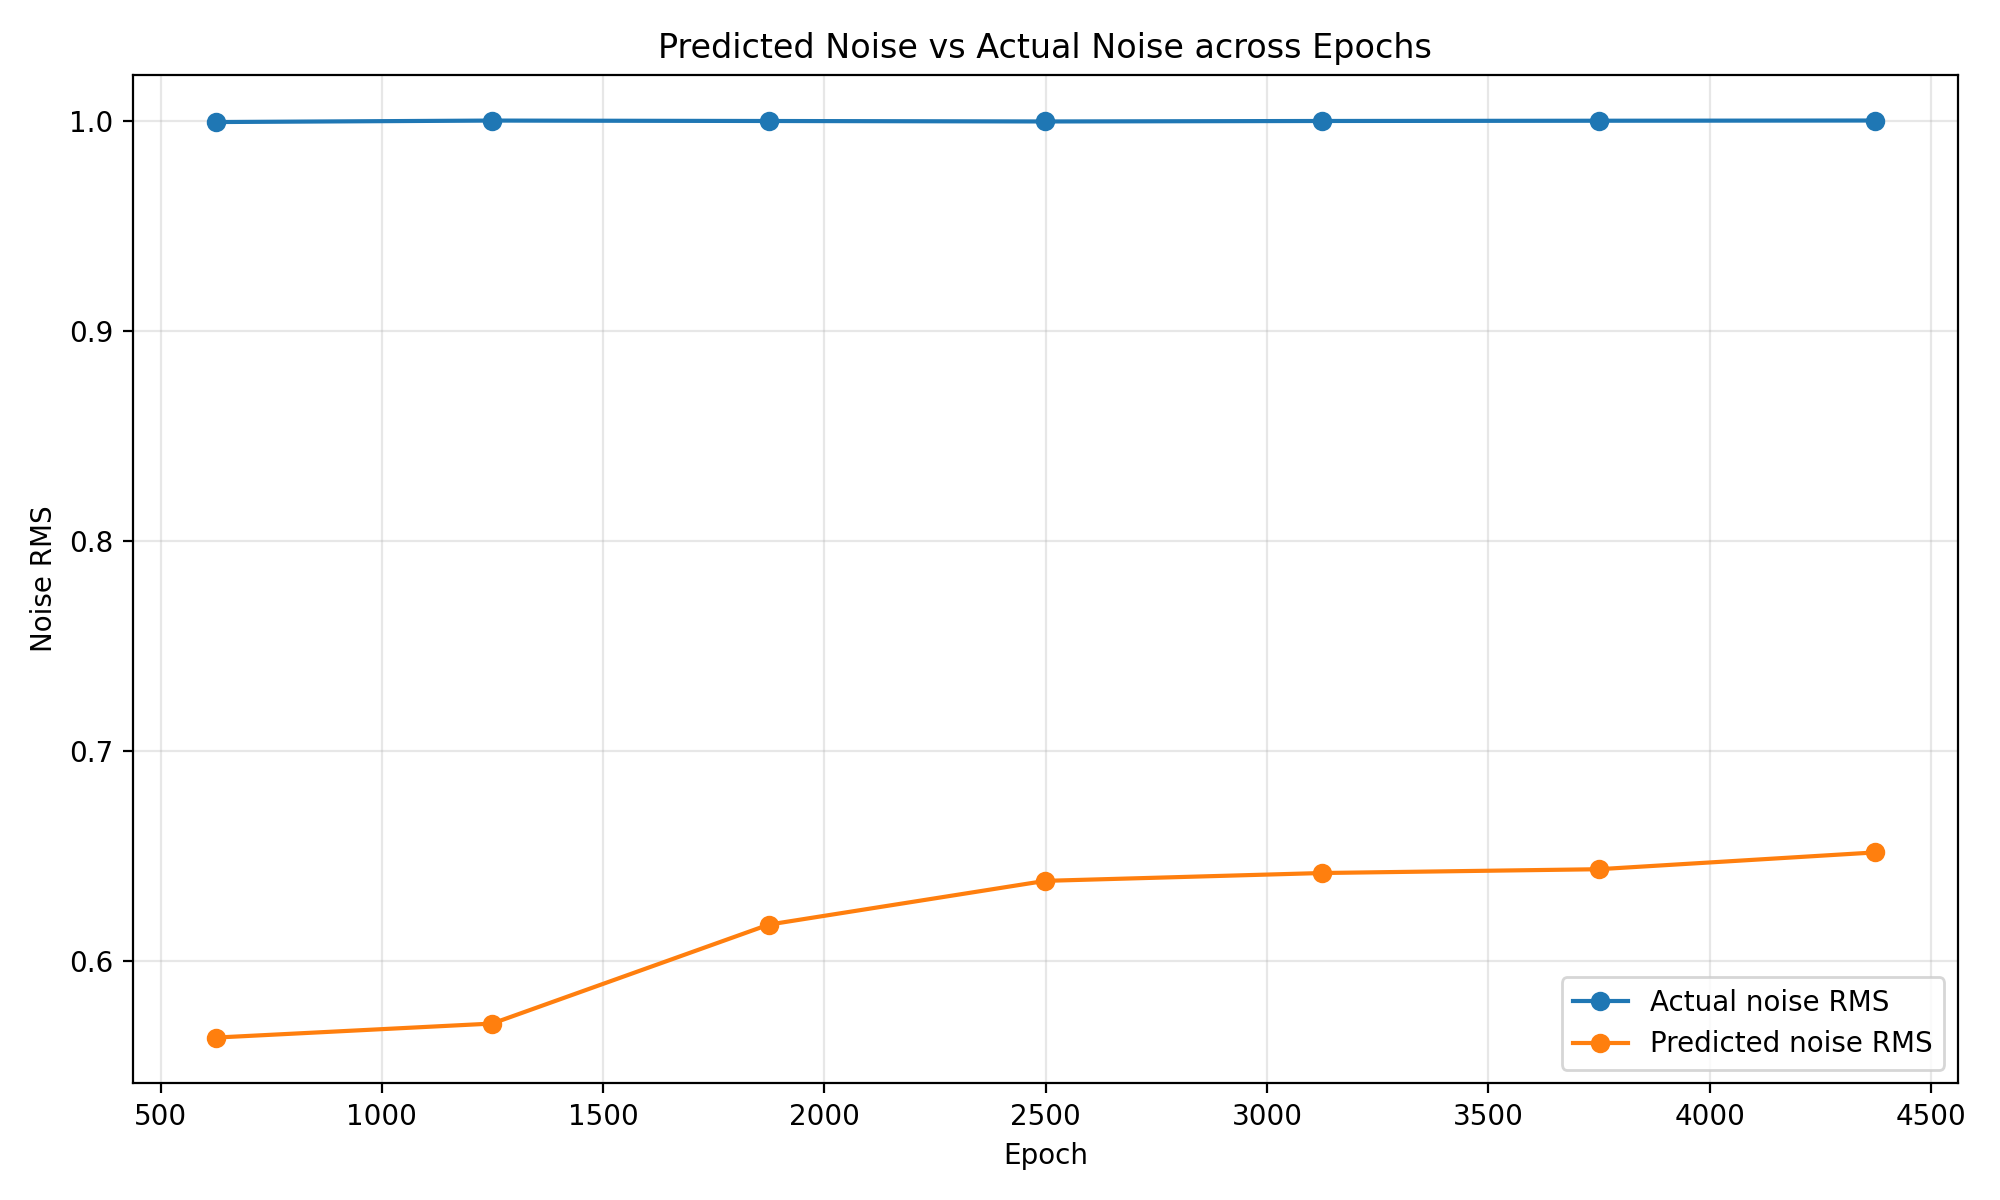

Values plotted in this chart, from the file beside it:
epoch, actual_noise_rms, pred_noise_rms, noise_mse, ckpt_path
624, 0.9994, 0.5633, 0.5994, /data/VAE/HarmonAI/sample-generator-main…
1249, 1, 0.57, 0.5698, /data/VAE/HarmonAI/sample-generator-main…
1874, 0.9999, 0.6171, 0.5456, /data/VAE/HarmonAI/sample-generator-main…
2499, 0.9997, 0.6379, 0.5226, /data/VAE/HarmonAI/sample-generator-main…
3124, 0.9999, 0.6417, 0.505, /data/VAE/HarmonAI/sample-generator-main…
3749, 1, 0.6435, 0.504, /data/VAE/HarmonAI/sample-generator-main…
4374, 1, 0.6515, 0.4844, /data/VAE/HarmonAI/sample-generator-main…
